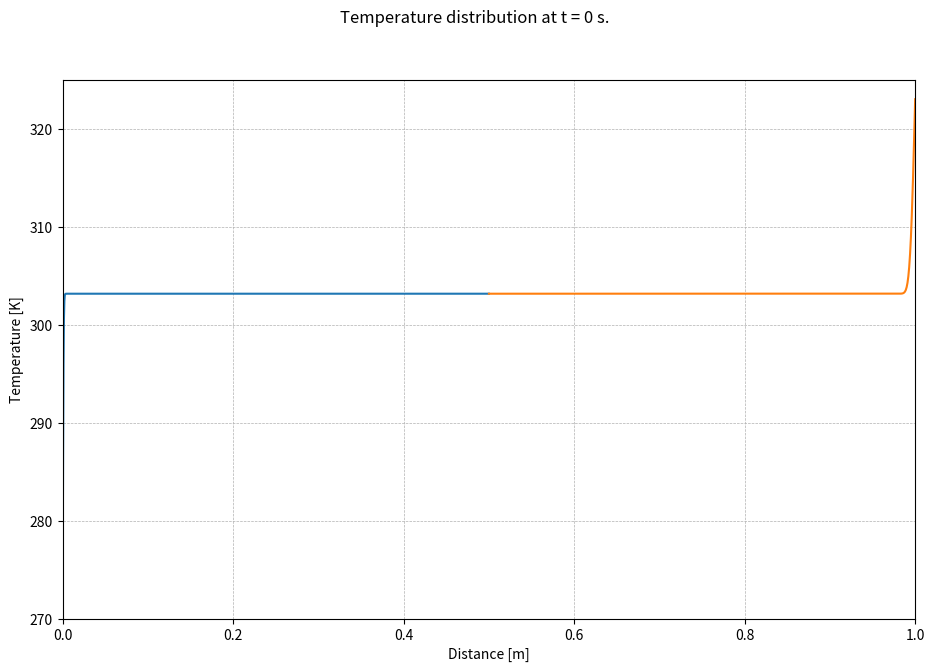

Write Python code to recreate this figure. (Note: this script raises an exception after producing the figure.)
#%%
import time                         # Package for runtime estimation.
import numpy as np                  # Package for mathematical operations.
from matplotlib import pyplot, cm   # Package for plotting simulation results.

time1 = time.perf_counter()         # Start the timer for the program execution.

#######################
# Geometry Definition #
#######################

L1 = 0.5                            # Length of element, in meters.
L2 = 0.5

##################
# Discretization #
##################

dx = 0.0005                           # Size of discretization step, in meters.
nx1 = int(L1 / dx) + 1              # Total number of points in the x-direction, unitless. Add one point as there are
nx2 = int(L2 / dx) + 1              # Total number of points in the x-direction, unitless. Add one point as there are
x1 = np.linspace(0,L1,nx1)          # Creation of the x vector for plotting purposes. It is composed of linearly spaced points.
x2 = np.linspace(0,L2,nx1) + L1          # Creation of the x vector for plotting purposes. It is composed of linearly spaced points.

t_sim = 301                        # Total physical time to simulate, in seconds.
dt = 0.001                          # Time discretization, in seconds.
nt = int(t_sim/dt)                  # Total number of timesteps, unitless. Use int to avoid Python breaking.

#######################
# Material Properties #
#######################

rho1 = 8050                         # Material density, in kilograms per meter cubed. Use 8050 for steel, 8940 for copper.
cp1 = 500                           # Material specific heat capacity, in joules per kilogram kelvin. Use 500 for steel, 385 for copper.
k1 = 14.4                            # Material thermal conductivity, in watts per meter kelvin. Use 14.4 for steel, 385 for copper.

rho2 = 8940                         # Material density, in kilograms per meter cubed. Use 8050 for steel, 8940 for copper.
cp2 = 385                           # Material specific heat capacity, in joules per kilogram kelvin. Use 500 for steel, 385 for copper.
k2 = 385                            # Material thermal conductivity, in watts per meter kelvin. Use 14.4 for steel, 385 for copper.

##############################################
# Initial Conditions and Array Initalization #
##############################################

T_A = 303.15                        # Set the initial condition temperature to 303.15 Kelvin.
T1 = np.ones(nx1) * T_A             # Initalize the temperature array, and apply the initial condition.
T2 = np.ones(nx2) * T_A

###########################
# Simulation and Plotting #
###########################

for counter in range(1,nt):         # Use a counter variable to iterate through each time step.
    Tn1 = T1.copy()                   # Copy the temperature array from the previous time step to the current time step.
    Tn2 = T2.copy()                   # Copy the temperature array from the previous time step to the current time step.

    T1[1:-1] = Tn1[1:-1] + ((k1 * dt)/(rho1 * cp1))*((Tn1[2:] - 2 * Tn1[1:- 1] + Tn1[0:-2])/(dx ** 2)) 
    T2[1:-1] = Tn2[1:-1] + ((k2 * dt)/(rho2 * cp2))*((Tn2[2:] - 2 * Tn2[1:- 1] + Tn2[0:-2])/(dx ** 2)) 

    T1[0] = 273                     # Enforce constant temperature boundary condition at x = 0.
    T2[-1] = 323                    # Enforce constant temperature boundary condition at x = L1 + L2.
    
    T1[-1] = ((k1 * L1 * T1[-2]) + (k2 * L2 * T2[1])) / ((k2 * L1) + (k1 * L2))
    T2[0] = ((k1 * L1 * T1[-2]) + (k2 * L2 * T2[1])) / ((k2 * L1) + (k1 * L2))                 # Enforce boundary condition at interface.    

    if (counter%100 == 0):
        ####################
        # Plotting Figures #
        ####################

        fig = pyplot.figure(figsize=(11, 7), dpi=100)                               # Create a new figure.
        ax = pyplot.gca                                                             # Get figure axes.
        pyplot.plot(x1,T1,x2,T2)                                                            # Plot the temperature array at the current time step.
        fig.suptitle('Temperature distribution at t = '+ str(int(counter/(1/dt))) + ' s.')      # Apply titles, labels, then save the figure.
        pyplot.xlabel('Distance [m]')
        pyplot.xlim([0, (L1 + L2)])                                          
        pyplot.ylabel('Temperature [K]')
        pyplot.ylim([270, 325])
        pyplot.grid(linestyle = '--', linewidth = 0.5)
        pyplot.savefig('figures/figure'+str(int(counter/(1/dt)))+'.png', dpi=100, transparent=False, facecolor='#ffffff', bbox_inches='tight', pad_inches=0.25)

    ####################
    # Progress Counter #
    ####################

    if (round((counter / nt) * 100,8) % 10 == 0) :                             # If the step number represents a percentage that is a multiple of 5%, enter the if statement.
            print('Progress: ' + str(round((counter/nt)*100,2)) + '%')  # Print the current percentage of time step progress (represented by the counter).

# fig = pyplot.figure(figsize=(11, 7), dpi=100)                               # Create a new figure.
# ax = pyplot.gca                                                             # Get figure axes.
# pyplot.plot(x1,T1,x2,T2)                                                            # Plot the temperature array at the current time step.
# fig.suptitle('Temperature distribution at t = '+ str(int(counter/(1/dt))) + ' s.')      # Apply titles, labels, then save the figure.
# pyplot.xlabel('Distance [m]')
# pyplot.xlim([0, (L1 + L2)])                                          
# pyplot.ylabel('Temperature [K]')
# pyplot.ylim([270, 325])
# pyplot.grid(linestyle = '--', linewidth = 0.5)
time2 = time.perf_counter()                                                                         # Stop the timer for the program execution.
print('Total execution time for '+str(nt)+' time steps: '+str(round((time2-time1),3))+' seconds.')  # Print the runtime for the program execution.
# %%